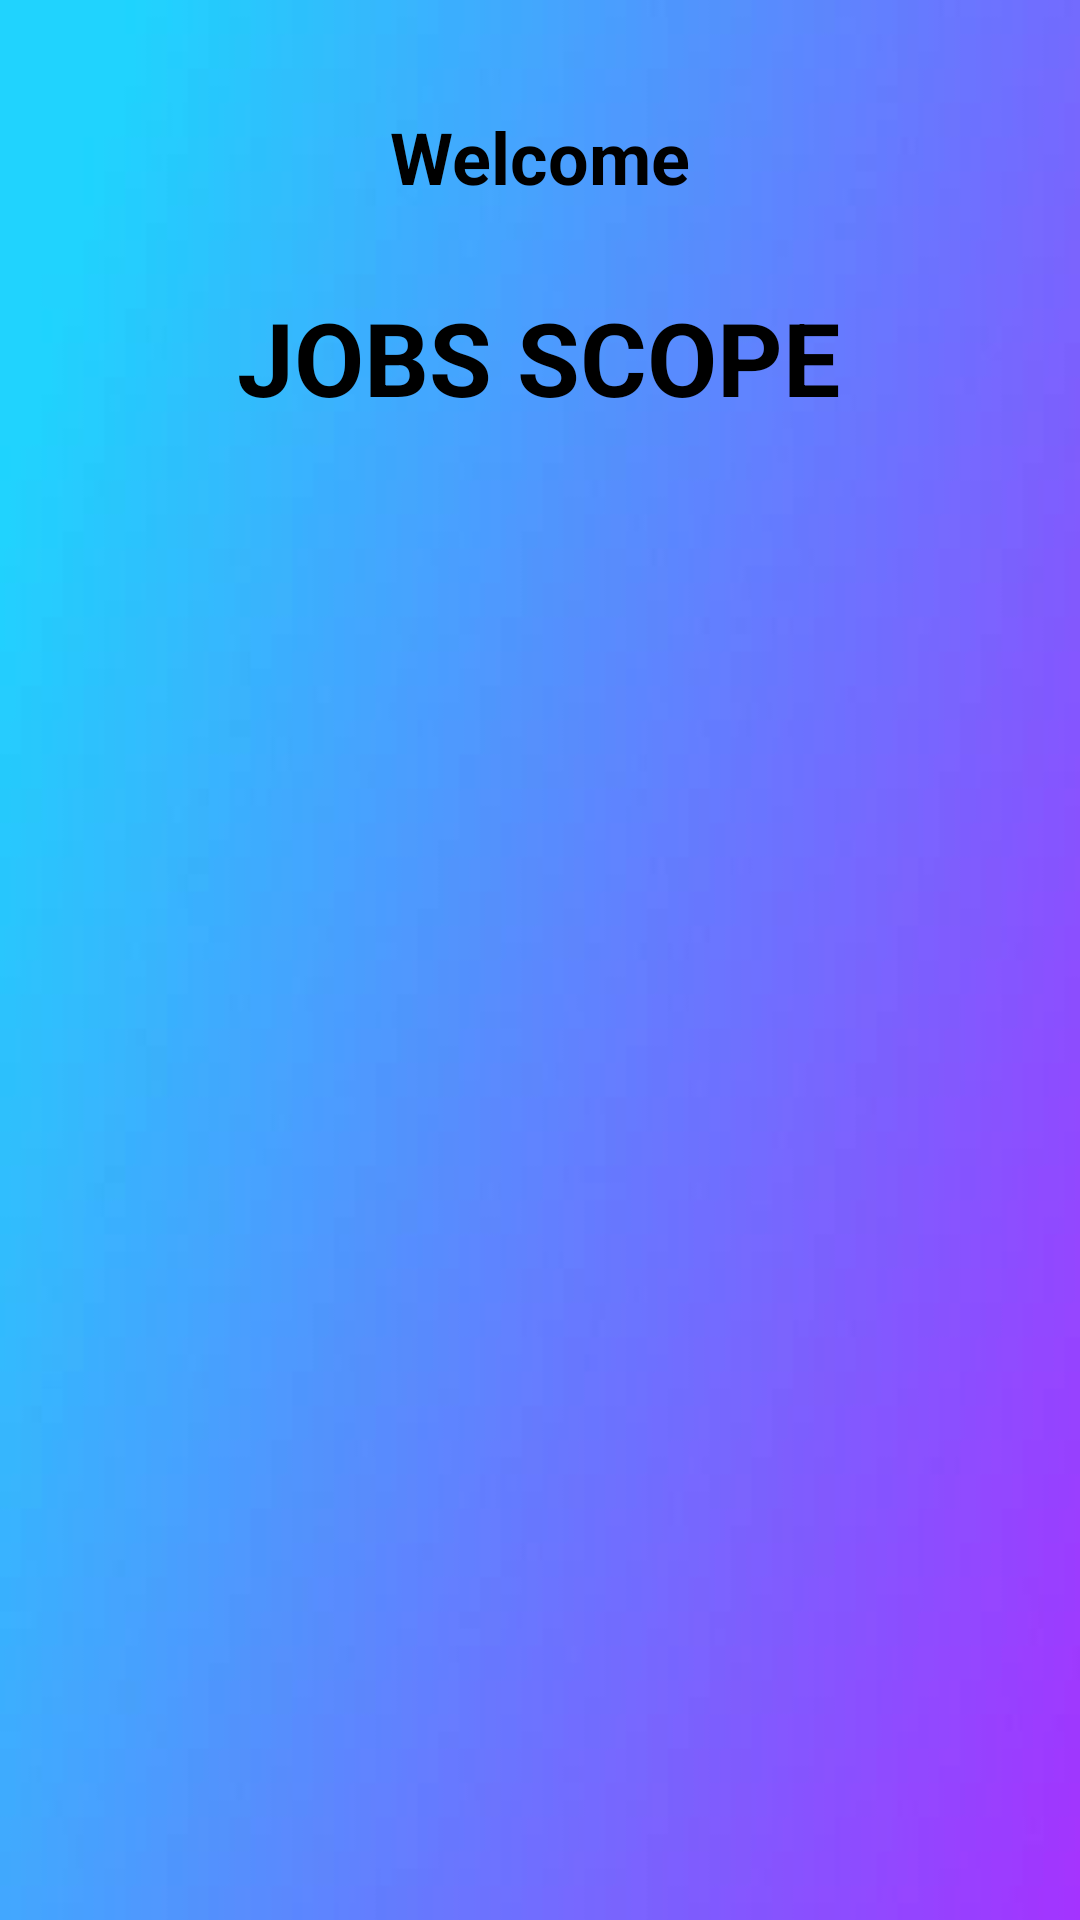

Produce the Android XML layout that renders to this screen, including the resource entries it uses.
<!-- AndroidManifest.xml: application theme Theme.MyNew -->
<!-- res/layout/activity_main.xml -->
<?xml version="1.0" encoding="utf-8"?>
<androidx.constraintlayout.widget.ConstraintLayout
    xmlns:android="http://schemas.android.com/apk/res/android"
    xmlns:app="http://schemas.android.com/apk/res-auto"
    xmlns:tools="http://schemas.android.com/tools"
    android:layout_width="match_parent"
    android:layout_height="match_parent"
    android:background="@drawable/imghome"

    tools:context=".MainActivity">


    <TextView
        android:id="@+id/textView3"
        android:layout_width="wrap_content"
        android:layout_height="wrap_content"
        android:layout_marginTop="36dp"
        android:text="Welcome"
        android:textColor="@color/black"
        android:textSize="24sp"
        android:textStyle="bold"
        app:layout_constraintEnd_toEndOf="parent"
        app:layout_constraintStart_toStartOf="parent"
        app:layout_constraintTop_toTopOf="parent" />

    <TextView
        android:id="@+id/textView4"
        android:layout_width="wrap_content"
        android:layout_height="wrap_content"
        android:layout_marginTop="28dp"
        android:text="JOBS SCOPE"
        android:textColor="@color/black"
        android:textSize="34sp"
        android:textStyle="bold"
        app:layout_constraintEnd_toEndOf="parent"
        app:layout_constraintHorizontal_bias="0.497"
        app:layout_constraintStart_toStartOf="parent"
        app:layout_constraintTop_toBottomOf="@+id/textView3" />

    <androidx.recyclerview.widget.RecyclerView
        android:layout_width="match_parent"
        android:layout_height="match_parent"
        android:id="@+id/recycler"
        android:layout_marginTop="150dp"
        app:layout_constraintBottom_toBottomOf="parent"
        app:layout_constraintEnd_toEndOf="parent"
        app:layout_constraintHorizontal_bias="0.495"
        app:layout_constraintStart_toStartOf="parent"
        app:layout_constraintTop_toBottomOf="@+id/textView4"
        app:layout_constraintVertical_bias="0.066" />
</androidx.constraintlayout.widget.ConstraintLayout>
<!-- resources referenced by this layout -->
<resources>
  <color name="black">#FF000000</color>
  <!-- drawable imghome: jpeg bitmap (drawable, 8126 bytes) -->
  <style name="Theme.MyNew" parent="Theme.MaterialComponents.DayNight.NoActionBar">
          
          <item name="colorPrimary">@color/lavender</item>
          <item name="colorPrimaryVariant">@color/lavender</item>
          <item name="colorOnPrimary">@color/white</item>
          
          <item name="colorSecondary">@color/teal_200</item>
          <item name="colorSecondaryVariant">@color/teal_700</item>
          <item name="colorOnSecondary">@color/black</item>
          
          <item name="android:statusBarColor">?attr/colorPrimaryVariant</item>
          
      </style>
  <color name="lavender">#8692f7</color>
  <color name="white">#FFFFFF</color>
  <color name="teal_200">#FF03DAC5</color>
  <color name="teal_700">#FF018786</color>
</resources>
